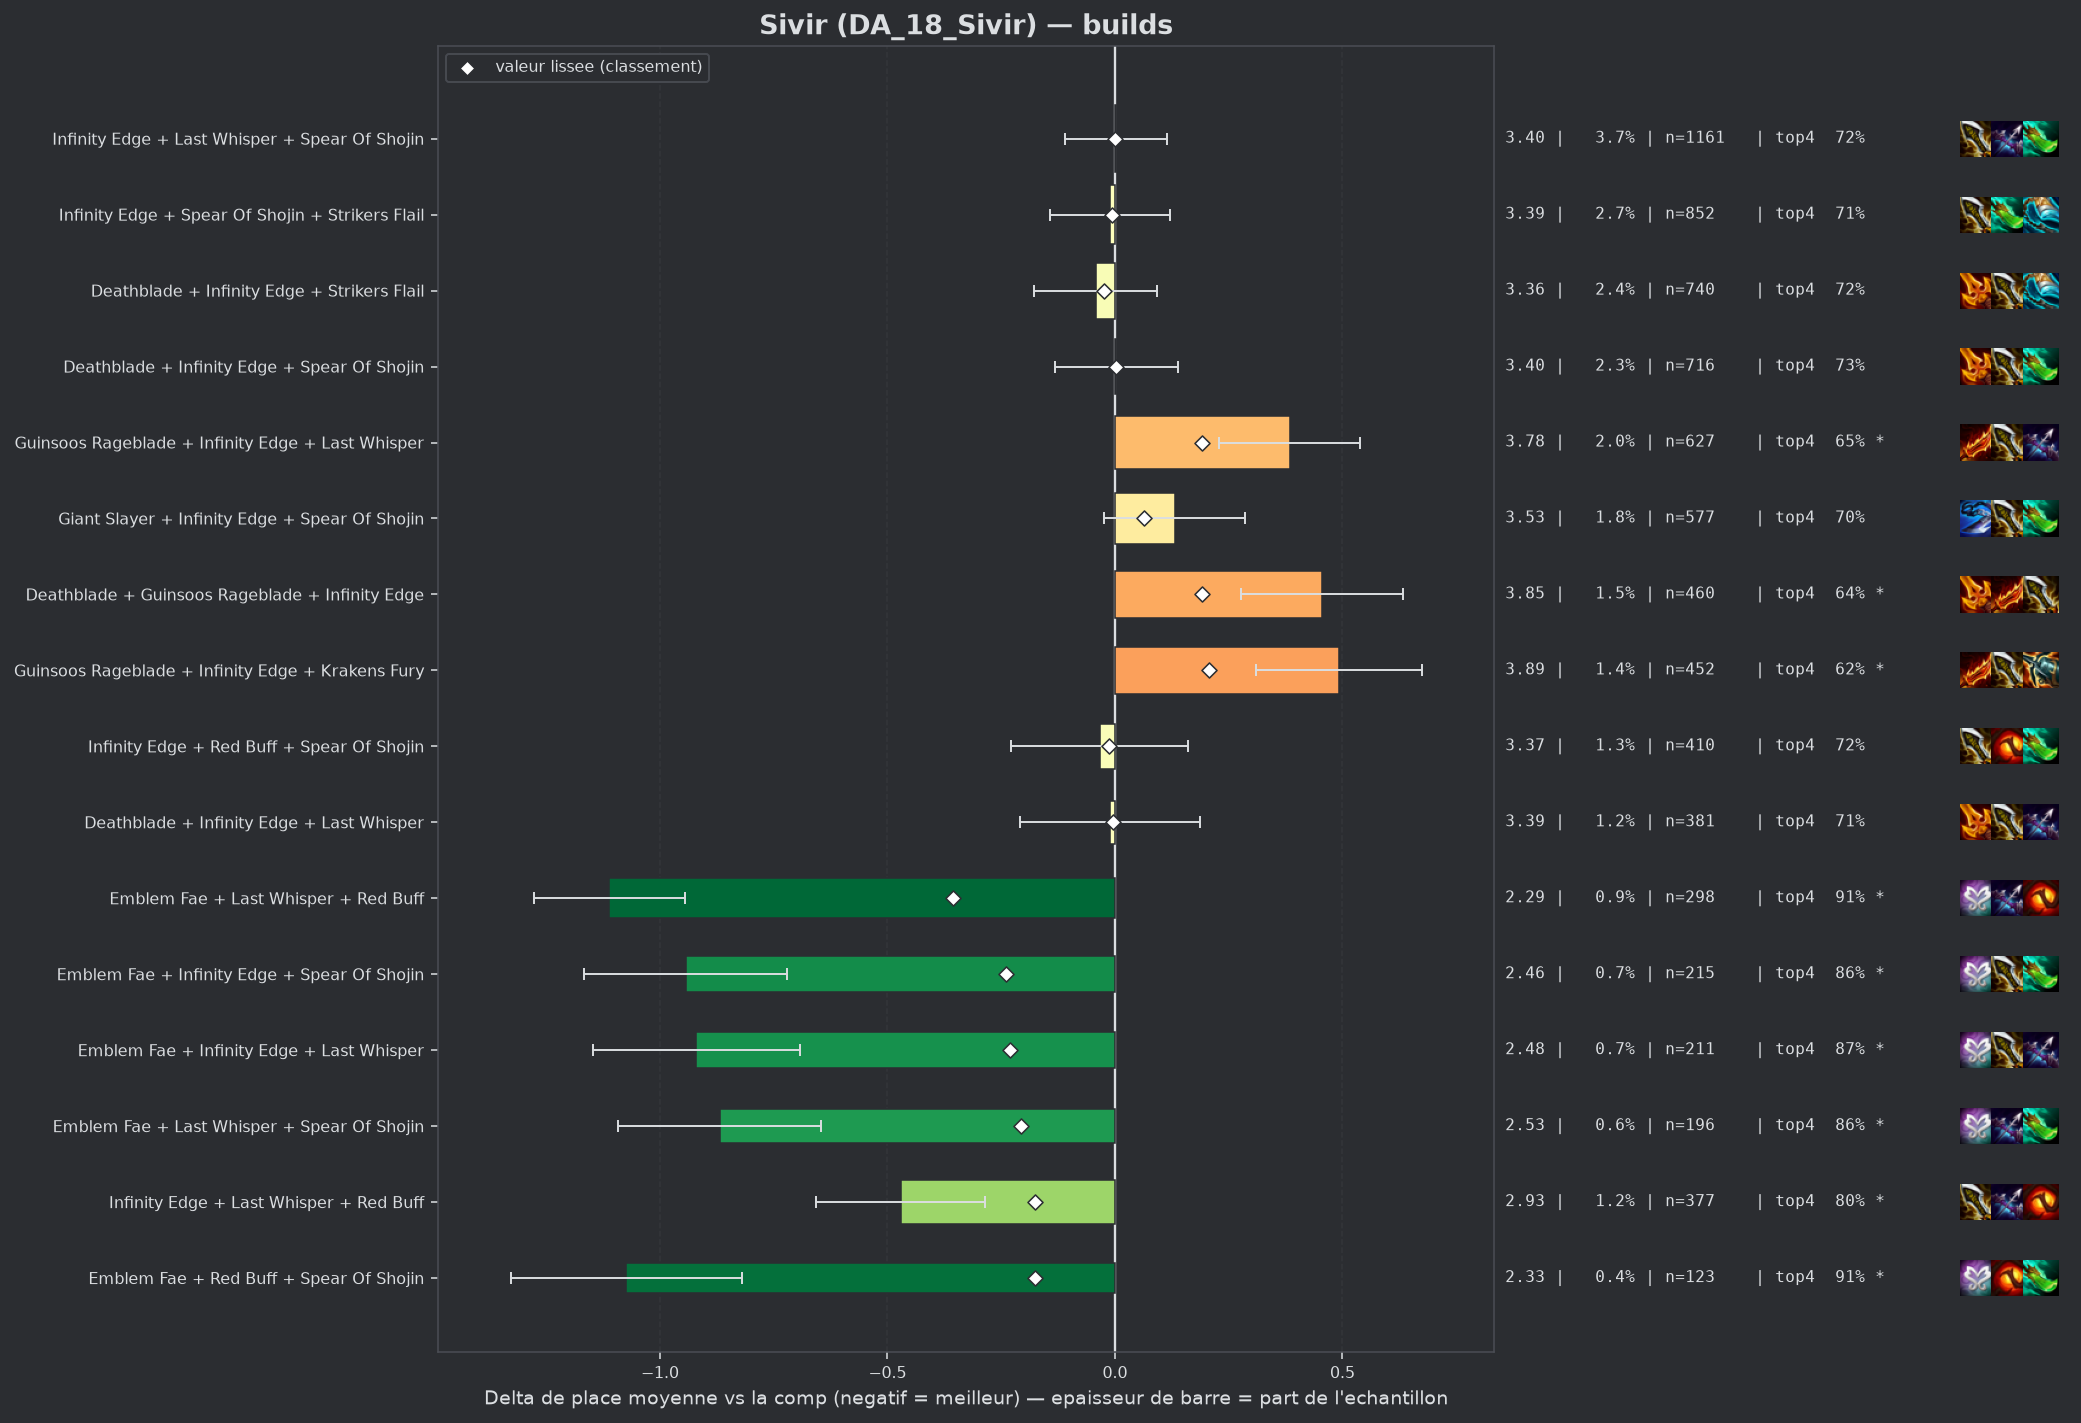

The table this chart was drawn from, first rows:
group, label, n, share, avg_place, shrunk_avg, score, d_avg, d_avg_pess, impact, d_top4, win, top2, top4, sd, z, p, significant
pepite, Emblem Fae + Last Whisper + Red Buff, 298, 0.009481, 2.289, 3.042, -0.357, -1.111, -0.945, 0.0034, 0.1912, 0.4094, 0.6409, 0.9094, 1.441, -13.19, 0.0, True
pepite, Emblem Fae + Infinity Edge + Spear Of Sh…, 215, 0.00684, 2.456, 3.159, -0.24, -0.943, -0.721, 0.0016, 0.1376, 0.3814, 0.6372, 0.8558, 1.656, -8.32, 0.0, True
pepite, Emblem Fae + Infinity Edge + Last Whispe…, 211, 0.006713, 2.479, 3.168, -0.231, -0.92, -0.693, 0.0016, 0.1491, 0.3744, 0.6256, 0.8673, 1.682, -7.92, 0.0, True
pepite, Emblem Fae + Last Whisper + Spear Of Sho…, 196, 0.006236, 2.531, 3.193, -0.206, -0.869, -0.645, 0.0013, 0.1441, 0.3265, 0.5816, 0.8622, 1.592, -7.6, 0.0, True
pepite, Infinity Edge + Last Whisper + Red Buff, 377, 0.01199, 2.928, 3.223, -0.176, -0.471, -0.285, 0.0021, 0.0776, 0.2865, 0.4881, 0.7958, 1.825, -4.98, 0.0, True
pepite, Emblem Fae + Red Buff + Spear Of Shojin, 123, 0.003913, 2.325, 3.223, -0.176, -1.074, -0.82, 0.0007, 0.1924, 0.3577, 0.6341, 0.9106, 1.434, -8.28, 0.0, True
, Emblem Fae + Infinity Edge + Red Buff, 93, 0.002959, 2.043, 3.224, -0.175, -1.356, -1.084, 0.0005, 0.2065, 0.4946, 0.7097, 0.9247, 1.335, -9.76, 0.0, True
, Emblem Fae + Giant Slayer + Last Whisper, 70, 0.002227, 2.014, 3.26, -0.139, -1.385, -1.061, 0.0003, 0.1818, 0.5143, 0.7286, 0.9, 1.378, -8.39, 0.0, True
, Giant Slayer + Last Whisper + Red Buff, 109, 0.003468, 2.56, 3.275, -0.124, -0.839, -0.542, 0.0004, 0.1809, 0.3028, 0.5596, 0.8991, 1.582, -5.53, 0.0, True
, Deathblade + Last Whisper + Red Buff, 188, 0.005981, 2.894, 3.283, -0.116, -0.505, -0.25, 0.0007, 0.101, 0.2766, 0.4947, 0.8191, 1.78, -3.88, 0.0001, True
, Emblem Fae + Infinity Edge + Strikers Fl…, 83, 0.002641, 2.542, 3.299, -0.1, -0.857, -0.492, 0.0003, 0.1252, 0.3855, 0.6024, 0.8434, 1.696, -4.6, 0.0, True
, Emblem Fae + Giant Slayer + Infinity Edg…, 49, 0.001559, 2.041, 3.301, -0.098, -1.358, -1.0, 0.0002, 0.2002, 0.449, 0.7347, 0.9184, 1.277, -7.43, 0.0, True
, Emblem Fae + Deathblade + Last Whisper, 73, 0.002322, 2.479, 3.303, -0.096, -0.92, -0.528, 0.0002, 0.1311, 0.3425, 0.6712, 0.8493, 1.705, -4.6, 0.0, True
, Last Whisper + Red Buff + Spear Of Shoji…, 345, 0.01098, 3.145, 3.309, -0.09, -0.254, -0.051, 0.001, 0.0354, 0.2406, 0.458, 0.7536, 1.912, -2.46, 0.01405, True
, Emblem Fae + Deathblade + Red Buff, 52, 0.001654, 2.288, 3.314, -0.085, -1.111, -0.747, 0.0001, 0.2049, 0.3654, 0.6538, 0.9231, 1.335, -5.99, 0.0, True
, Emblem Fae + Last Whisper + Strikers Fla…, 56, 0.001782, 2.429, 3.32, -0.079, -0.971, -0.525, 0.0001, 0.1747, 0.4643, 0.625, 0.8929, 1.699, -4.27, 2e-05, True
, Emblem Fae + Deathblade + Spear Of Shoji…, 67, 0.002132, 2.627, 3.325, -0.074, -0.772, -0.377, 0.0002, 0.1624, 0.2687, 0.597, 0.8806, 1.647, -3.83, 0.00013, True
, Emblem Fae + Guinsoos Rageblade + Last W…, 80, 0.002545, 2.875, 3.34, -0.059, -0.524, -0.099, 0.0002, 0.0943, 0.35, 0.5125, 0.8125, 1.939, -2.41, 0.01575, True
, Krakens Fury + Last Whisper + Red Buff, 65, 0.002068, 2.769, 3.34, -0.059, -0.63, -0.223, 0.0001, 0.1434, 0.2769, 0.5077, 0.8615, 1.671, -3.03, 0.00241, True
, Deathblade + Giant Slayer + Red Buff, 63, 0.002004, 2.746, 3.34, -0.059, -0.653, -0.247, 0.0001, 0.1548, 0.2857, 0.4921, 0.873, 1.642, -3.15, 0.00162, True
, Emblem Fae + Giant Slayer + Spear Of Sho…, 45, 0.001432, 2.533, 3.341, -0.058, -0.866, -0.458, 0.0001, 0.1485, 0.2889, 0.5556, 0.8667, 1.392, -4.17, 3e-05, True
, Emblem Fae + Deathblade + Guinsoos Rageb…, 41, 0.001304, 2.463, 3.342, -0.057, -0.936, -0.481, 0.0001, 0.1599, 0.3659, 0.6098, 0.878, 1.483, -4.04, 5e-05, True
, Blue Buff + Last Whisper + Red Buff, 67, 0.002132, 2.866, 3.348, -0.051, -0.533, -0.136, 0.0001, 0.1027, 0.2687, 0.4925, 0.8209, 1.656, -2.63, 0.00848, True
, Deathblade + Giant Slayer + Spear Of Sho…, 251, 0.007985, 3.227, 3.35, -0.049, -0.172, 0.0, 0.0004, 0.0189, 0.2112, 0.4303, 0.7371, 1.834, -1.48, 0.139, False
, Guinsoos Rageblade + Last Whisper + Red …, 139, 0.004422, 3.129, 3.35, -0.049, -0.27, 0.0, 0.0002, 0.0876, 0.1511, 0.4388, 0.8058, 1.674, -1.89, 0.05836, False
, Infinity Edge + Red Buff + Strikers Flai…, 123, 0.003913, 3.098, 3.35, -0.049, -0.302, 0.0, 0.0002, 0.0298, 0.2683, 0.4878, 0.748, 1.952, -1.71, 0.08731, False
, Deathblade + Red Buff + Spear Of Shojin, 171, 0.00544, 3.181, 3.353, -0.047, -0.218, 0.0, 0.0003, 0.0888, 0.193, 0.4211, 0.807, 1.828, -1.55, 0.1203, False
, Hextech Gunblade + Last Whisper + Spear …, 69, 0.002195, 2.928, 3.352, -0.047, -0.472, -0.027, 0.0001, 0.0644, 0.2754, 0.5507, 0.7826, 1.883, -2.08, 0.03771, False
, Infinity Edge + Quicksilver + Strikers F…, 46, 0.001463, 2.717, 3.353, -0.046, -0.682, -0.228, 0.0001, 0.1514, 0.3043, 0.4783, 0.8696, 1.57, -2.94, 0.00326, True
, Emblem Fae + Deathblade + Infinity Edge, 70, 0.002227, 3.0, 3.359, -0.04, -0.399, 0.0, 0.0001, 0.1247, 0.2714, 0.4857, 0.8429, 1.942, -1.72, 0.08587, False
, Emblem Fae + Blue Buff + Infinity Edge, 47, 0.001495, 2.83, 3.36, -0.04, -0.569, -0.134, 0.0001, 0.1967, 0.2128, 0.4468, 0.9149, 1.52, -2.56, 0.01034, True
, Krakens Fury + Last Whisper + Spear Of S…, 63, 0.002004, 3.016, 3.364, -0.035, -0.383, 0.0, 0.0001, 0.0755, 0.2063, 0.4762, 0.7937, 1.676, -1.81, 0.06991, False
, Last Whisper + Red Buff + Strikers Flail, 52, 0.001654, 2.942, 3.364, -0.035, -0.457, 0.0, 0.0001, 0.0895, 0.25, 0.5385, 0.8077, 1.895, -1.74, 0.0825, False
, Hextech Gunblade + Infinity Edge + Spear…, 74, 0.002354, 3.095, 3.367, -0.032, -0.305, 0.0, 0.0001, 0.1332, 0.1892, 0.3919, 0.8514, 1.637, -1.6, 0.1102, False
, Deathblade + Giant Slayer + Infinity Edg…, 209, 0.006649, 3.278, 3.369, -0.03, -0.122, 0.0, 0.0002, 0.033, 0.2057, 0.4067, 0.7512, 1.892, -0.93, 0.3544, False
, Guinsoos Rageblade + Krakens Fury + Red …, 52, 0.001654, 3.019, 3.37, -0.029, -0.38, 0.0, 0.0, 0.0703, 0.2308, 0.4423, 0.7885, 1.737, -1.58, 0.1153, False
, Giant Slayer + Red Buff + Spear Of Shoji…, 126, 0.004009, 3.23, 3.371, -0.028, -0.169, 0.0, 0.0001, 0.0517, 0.2381, 0.4444, 0.7698, 1.993, -0.95, 0.3421, False
, Emblem Fae + Guinsoos Rageblade + Infini…, 97, 0.003086, 3.196, 3.372, -0.027, -0.203, 0.0, 0.0001, 0.0653, 0.2062, 0.4227, 0.7835, 1.935, -1.03, 0.3017, False
, Giant Slayer + Last Whisper + Strikers F…, 52, 0.001654, 3.077, 3.375, -0.025, -0.322, 0.0, 0.0, 0.0895, 0.2115, 0.4423, 0.8077, 1.741, -1.33, 0.1826, False
populaire, Deathblade + Infinity Edge + Strikers Fl…, 740, 0.02354, 3.357, 3.376, -0.023, -0.042, 0.0, 0.0005, 0.0034, 0.1743, 0.3878, 0.7216, 1.841, -0.62, 0.5366, False
, Red Buff + Spear Of Shojin + Strikers Fl…, 48, 0.001527, 3.083, 3.377, -0.022, -0.316, 0.0, 0.0, 0.0943, 0.1875, 0.4792, 0.8125, 1.718, -1.27, 0.2033, False
, Giant Slayer + Infinity Edge + Last Whis…, 274, 0.008717, 3.332, 3.379, -0.02, -0.067, 0.0, 0.0002, -0.0065, 0.208, 0.4234, 0.7117, 1.968, -0.56, 0.5746, False
, Giant Slayer + Infinity Edge + Red Buff, 98, 0.003118, 3.276, 3.382, -0.017, -0.124, 0.0, 0.0001, 0.0267, 0.2041, 0.4388, 0.7449, 1.947, -0.63, 0.5304, False
, Deathblade + Deathblade + Spear Of Shoji…, 62, 0.001973, 3.226, 3.384, -0.016, -0.173, 0.0, 0.0, 0.0399, 0.3065, 0.4516, 0.7581, 2.195, -0.62, 0.5345, False
, Giant Slayer + Guinsoos Rageblade + Last…, 165, 0.005249, 3.327, 3.384, -0.015, -0.072, 0.0, 0.0001, -0.003, 0.1939, 0.4121, 0.7152, 1.93, -0.48, 0.6334, False
populaire, Infinity Edge + Red Buff + Spear Of Shoj…, 410, 0.01304, 3.366, 3.386, -0.013, -0.033, 0.0, 0.0002, -0.0011, 0.1951, 0.4415, 0.7171, 1.998, -0.34, 0.7376, False
, Giant Slayer + Krakens Fury + Last Whisp…, 45, 0.001432, 3.222, 3.387, -0.012, -0.177, 0.0, 0.0, 0.0374, 0.2, 0.3778, 0.7556, 1.787, -0.66, 0.5071, False
, Infinity Edge + Krakens Fury + Red Buff, 54, 0.001718, 3.259, 3.388, -0.011, -0.14, 0.0, 0.0, 0.0781, 0.1481, 0.3889, 0.7963, 1.797, -0.57, 0.5678, False
, Blue Buff + Infinity Edge + Strikers Fla…, 157, 0.004995, 3.363, 3.392, -0.007, -0.036, 0.0, 0.0, 0.0079, 0.2038, 0.3694, 0.7261, 1.899, -0.24, 0.8124, False
, Deathblade + Guinsoos Rageblade + Red Bu…, 90, 0.002863, 3.344, 3.392, -0.007, -0.055, 0.0, 0.0, -0.0071, 0.1778, 0.3778, 0.7111, 1.727, -0.3, 0.7643, False
, Deathblade + Infinity Edge + Krakens Fur…, 73, 0.002322, 3.329, 3.392, -0.007, -0.07, 0.0, 0.0, -0.0196, 0.1644, 0.4384, 0.6986, 1.844, -0.33, 0.7447, False
, Guinsoos Rageblade + Hextech Gunblade + …, 55, 0.00175, 3.309, 3.392, -0.007, -0.09, 0.0, 0.0, 0.0091, 0.1818, 0.4182, 0.7273, 1.848, -0.36, 0.7181, False
, Blue Buff + Deathblade + Spear Of Shojin, 41, 0.001304, 3.293, 3.393, -0.007, -0.106, 0.0, 0.0, 0.0867, 0.1463, 0.3659, 0.8049, 1.77, -0.38, 0.7005, False
populaire, Infinity Edge + Spear Of Shojin + Strike…, 852, 0.02711, 3.388, 3.393, -0.006, -0.011, 0.0, 0.0002, -0.0116, 0.1984, 0.4143, 0.7066, 1.934, -0.16, 0.8743, False
, Deathblade + Infinity Edge + Red Buff, 153, 0.004868, 3.366, 3.393, -0.006, -0.033, 0.0, 0.0, 0.0008, 0.2157, 0.4118, 0.719, 1.97, -0.21, 0.8357, False
, Blue Buff + Deathblade + Red Buff, 45, 0.001432, 3.311, 3.393, -0.006, -0.088, 0.0, 0.0, 0.0596, 0.1778, 0.4222, 0.7778, 1.884, -0.31, 0.7541, False
, Deathblade + Hextech Gunblade + Infinity…, 40, 0.001273, 3.3, 3.393, -0.006, -0.099, 0.0, 0.0, -0.0432, 0.2, 0.45, 0.675, 1.926, -0.33, 0.745, False
populaire, Deathblade + Infinity Edge + Last Whispe…, 381, 0.01212, 3.388, 3.395, -0.004, -0.011, 0.0, 0.0, -0.0069, 0.21, 0.3937, 0.7113, 1.953, -0.11, 0.9156, False
, Giant Slayer + Infinity Edge + Strikers …, 199, 0.006331, 3.387, 3.396, -0.003, -0.012, 0.0, 0.0, 0.0306, 0.1457, 0.3518, 0.7487, 1.77, -0.1, 0.9229, False
, Guinsoos Rageblade + Red Buff + Spear Of…, 56, 0.001782, 3.357, 3.396, -0.003, -0.042, 0.0, 0.0, 0.014, 0.1429, 0.4286, 0.7321, 1.959, -0.16, 0.8727, False
... 60 more rows
